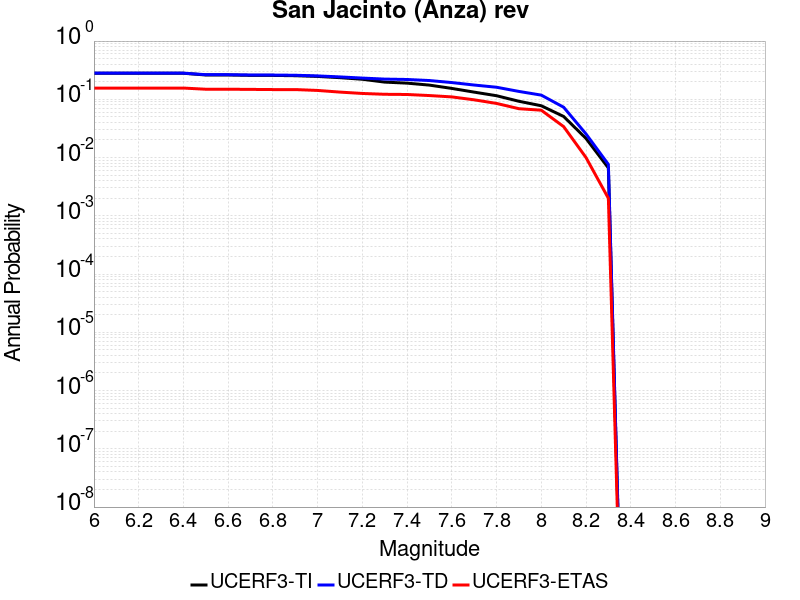

Values plotted in this chart, from the file beside it:
Magnitude, UCERF3-TI Prob, UCERF3-TD Prob, UCERF3-ETAS Prob
6.0, 0.2802, 0.281, 0.156
6.1, 0.2802, 0.281, 0.156
6.2, 0.2802, 0.281, 0.156
6.3, 0.2802, 0.281, 0.156
6.4, 0.2802, 0.281, 0.156
6.5, 0.2616, 0.2648, 0.149
6.6, 0.2616, 0.2648, 0.149
6.7, 0.2578, 0.2616, 0.148
6.8, 0.2571, 0.261, 0.147
6.9, 0.2542, 0.2589, 0.147
7.0, 0.2471, 0.2522, 0.142
7.1, 0.2352, 0.2424, 0.133
7.2, 0.221, 0.2315, 0.126
7.3, 0.1974, 0.2223, 0.122
7.4, 0.1895, 0.219, 0.121
7.5, 0.1753, 0.21, 0.116
7.6, 0.1538, 0.1939, 0.11
7.7, 0.1328, 0.1758, 0.098
7.8, 0.1152, 0.1611, 0.085
7.9, 0.09255, 0.1366, 0.069
8.0, 0.0775, 0.118, 0.065
8.1, 0.05076, 0.07314, 0.034
8.2, 0.02128, 0.02544, 0.01
8.3, 0.006631, 0.007635, 0.002
